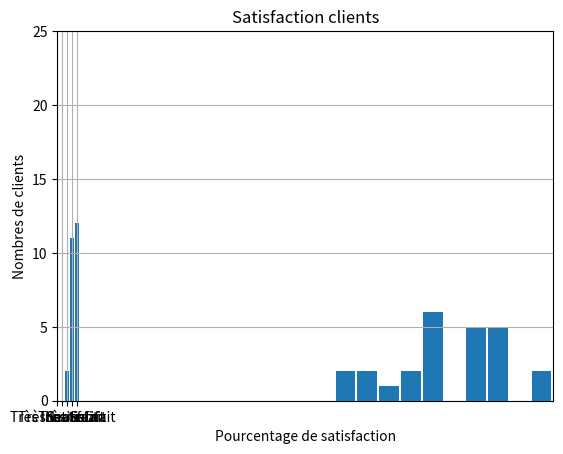

This figure's Python source:
import numpy as np

class Quadratique:
    def __init__(self, a, b, c):
        self.a = a
        if self.a == 0:
            raise ValueError("a ne peut pas etre égal a 0")
        self.b = b
        self.c = c

    def trouver_solution(self):
        x1 = (-self.b + np.sqrt((self.b ** 2) - 4 * self.a * self.c))/ 2 * self.a
        x2 = (-self.b - np.sqrt((self.b ** 2) - 4 * self.a * self.c)) / 2 * self.a
        resultat = (x1, x2)
        return resultat

essai = Quadratique(1, 3, -10)
print(essai.trouver_solution())


import matplotlib.pyplot as plt

valeurs = 80 + 12 * np.random.standard_normal(size = 25)
valeurs_sans_cent = []
for valeur in valeurs:
    if 100 <= valeur:
        valeur = 100
    valeurs_sans_cent.append(valeur)
print(valeurs)
print(valeurs_sans_cent)
plt.xlim(0, 100)
plt.ylim(0, 10)
plt.xlabel("Pourcentage de satisfaction")
plt.ylabel("Nombres de clients")
plt.title("Satisfaction clients")
plt.grid(True)

plt.hist(valeurs_sans_cent, width=4)
plt.show()

satisfaction = ["Très Insatisfait", "Très Inatisfait", "Neutre", "Satisfait", "Très Satifait"]
nb_personnes_satisfaction = [0, 0, 0, 0, 0]
for valeurs in valeurs_sans_cent:
    if 0 <= valeurs <=20:
        nb_personnes_satisfaction[0] += 1
    elif 20 < valeurs <= 40:
        nb_personnes_satisfaction[1] += 1
    elif 40 < valeurs <= 60:
        nb_personnes_satisfaction[2] += 1
    elif 60 < valeurs <= 80:
        nb_personnes_satisfaction[3] += 1
    elif 80 < valeurs <= 100:
        nb_personnes_satisfaction[4] += 1

plt.ylim(0, 25)
plt.xlabel("Pourcentage de satisfaction")
plt.ylabel("Nombres de clients")
plt.title("Satisfaction clients")
plt.bar(satisfaction, nb_personnes_satisfaction)
print(nb_personnes_satisfaction)
plt.show()
